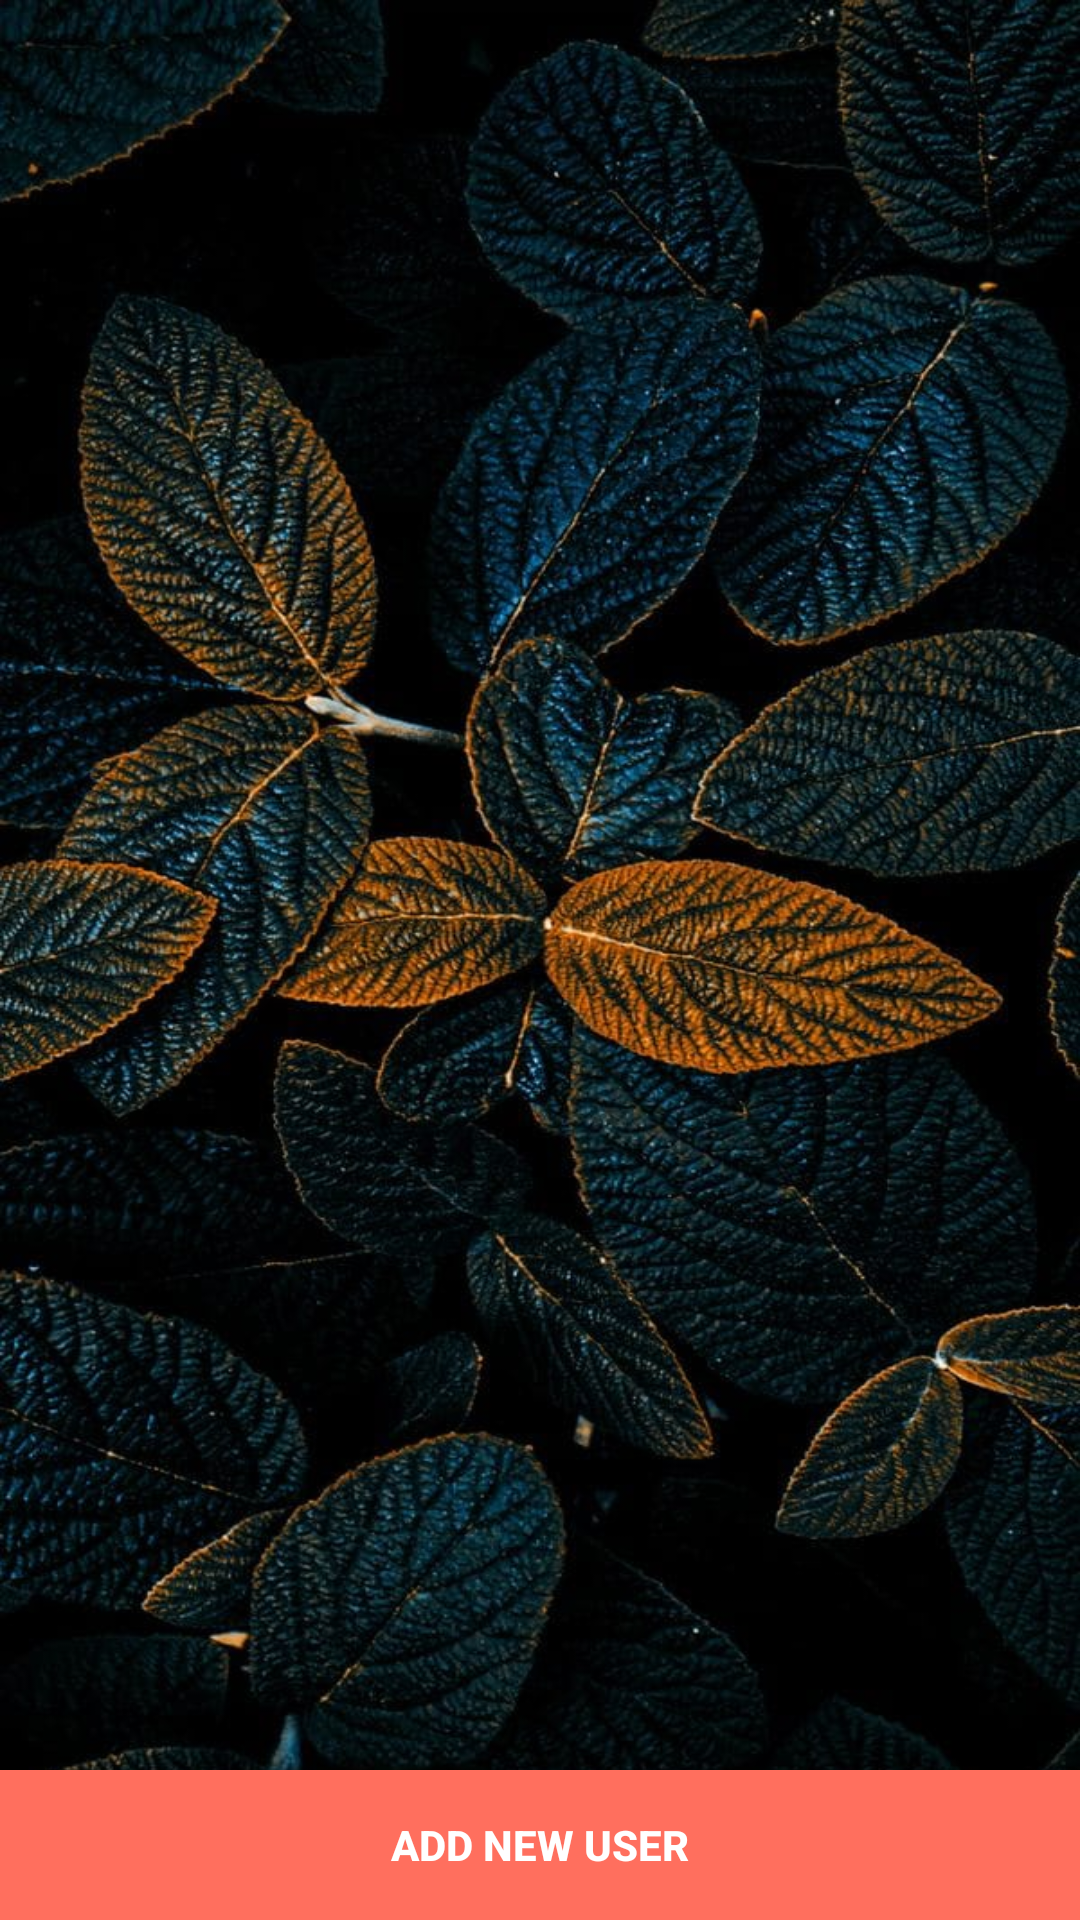

Write the Android layout XML for this screen, with the resource values it uses.
<!-- AndroidManifest.xml: application theme Theme.Smart_ration_shop -->
<!-- res/layout/activity_main.xml -->
<?xml version="1.0" encoding="utf-8"?>
<LinearLayout xmlns:android="http://schemas.android.com/apk/res/android"
    xmlns:app="http://schemas.android.com/apk/res-auto"
    xmlns:tools="http://schemas.android.com/tools"
    android:layout_width="match_parent"
    android:layout_height="match_parent"
    android:orientation="vertical"
    android:background="@drawable/rose"
    tools:context=".MainActivity">

    <androidx.recyclerview.widget.RecyclerView
        android:id="@+id/recyclerView"
        android:layout_width="match_parent"
        android:layout_height="0dp"
        android:layout_weight="1"/>

    <androidx.appcompat.widget.AppCompatButton
        android:id="@+id/buttonAdd"
        android:layout_width="match_parent"
        android:layout_height="50dp"
        android:background="#FF6F5E"
        android:text="ADD NEW USER"
        android:textColor="@android:color/white"
        android:textStyle="bold"/>

</LinearLayout>
<!-- resources referenced by this layout -->
<resources>
  <!-- drawable rose: jpg bitmap (drawable, 136211 bytes) -->
  <style name="Theme.Smart_ration_shop" parent="Theme.MaterialComponents.DayNight.NoActionBar">
          
          <item name="colorPrimary">@color/lavender</item>
          <item name="colorPrimaryVariant">@color/purple_700</item>
          <item name="colorOnPrimary">@color/white</item>
          
          <item name="colorSecondary">@color/orange</item>
          <item name="colorSecondaryVariant">@color/teal_700</item>
          <item name="colorOnSecondary">@color/black</item>
          
          <item name="android:statusBarColor">?attr/colorPrimaryVariant</item>
          
      </style>
  <color name="lavender">#8692f7</color>
  <color name="purple_700">#00688B</color>
  <color name="white">#FFFFFFFF</color>
  <color name="orange">#FFA41C</color>
  <color name="teal_700">#FF018786</color>
  <color name="black">#FF000000</color>
</resources>
